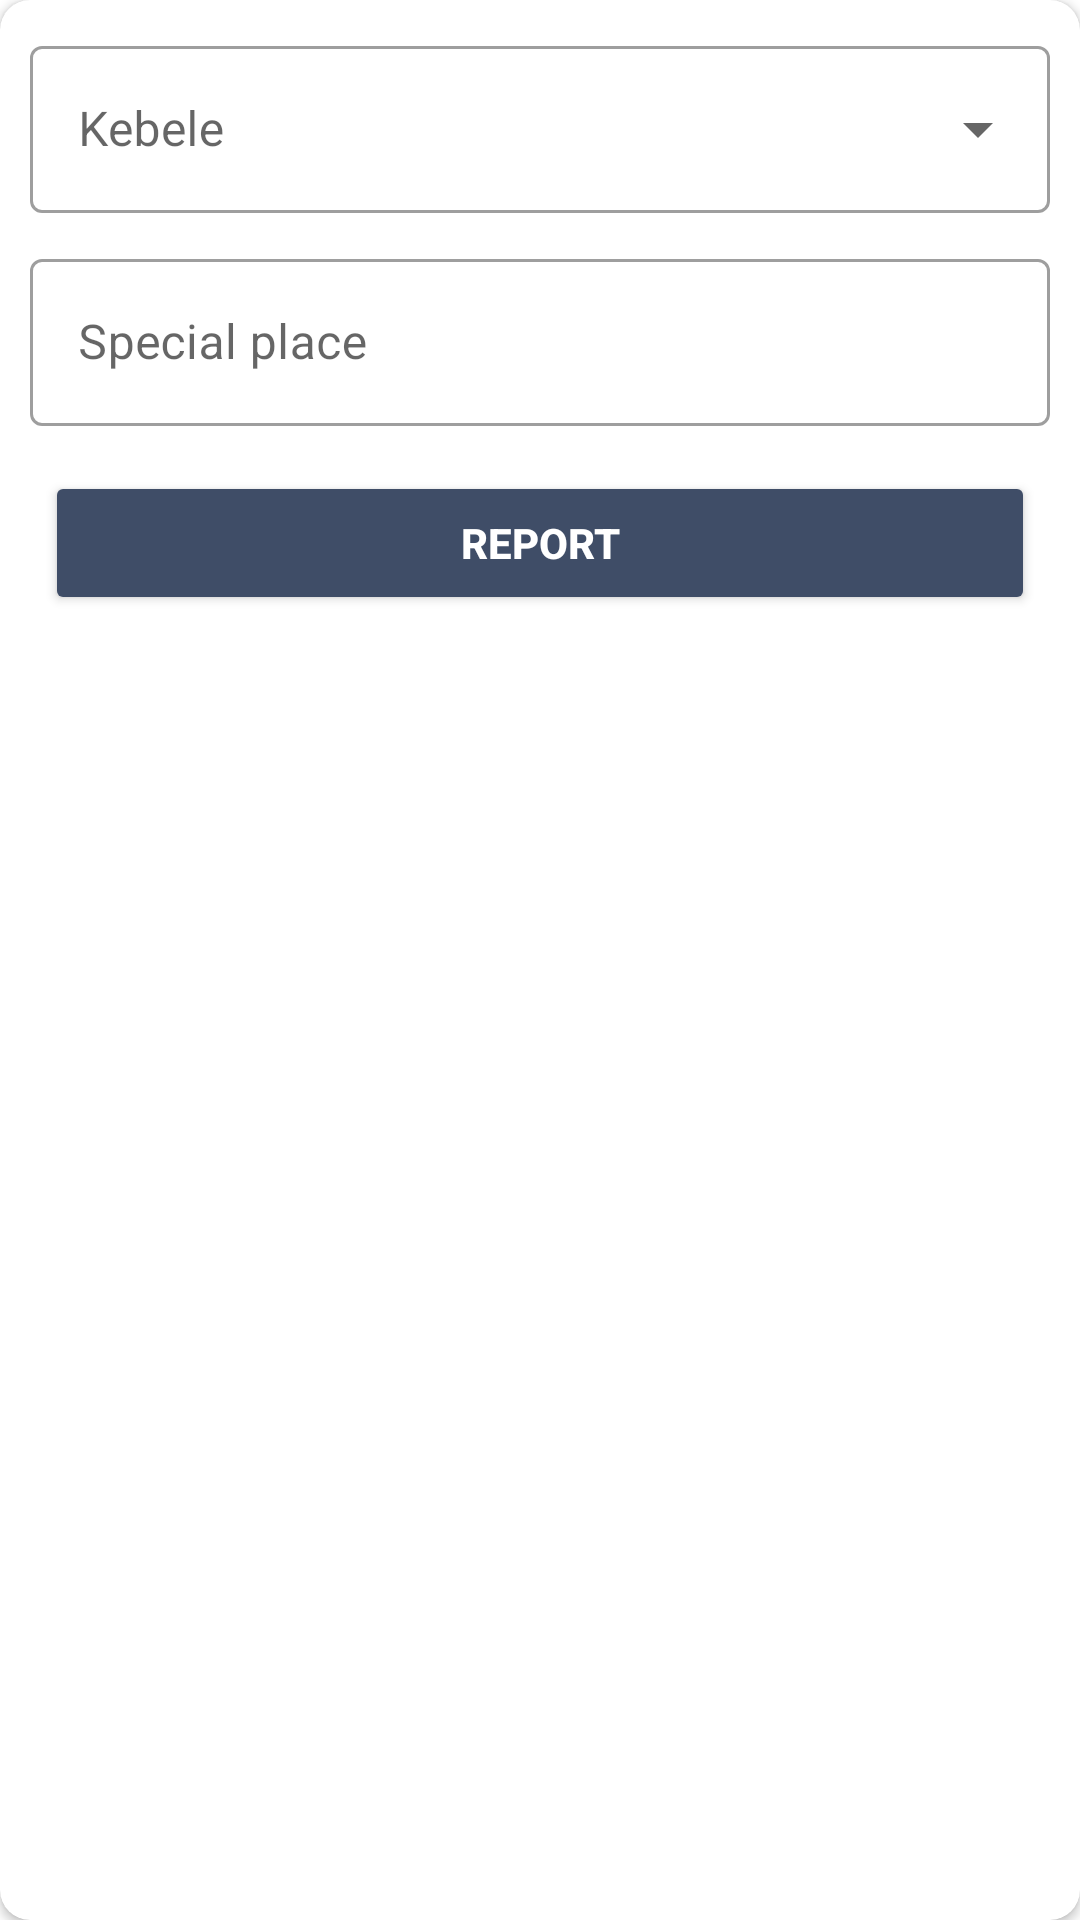

Here is an Android app screen rendered from its layout file. Give the layout XML and the strings, colors and styles it references.
<!-- AndroidManifest.xml: application theme Theme.CRMS -->
<!-- res/layout/report_criminal.xml -->
<?xml version="1.0" encoding="utf-8"?>
<androidx.cardview.widget.CardView xmlns:android="http://schemas.android.com/apk/res/android"
    android:layout_width="match_parent"
    android:layout_height="wrap_content"
    xmlns:app="http://schemas.android.com/apk/res-auto"
    app:cardCornerRadius="10dp">
    <LinearLayout
        android:layout_width="match_parent"
        android:layout_height="wrap_content"
        android:layout_margin="5dp"
        android:orientation="vertical">
        <com.google.android.material.textfield.TextInputLayout
            style="@style/Widget.MaterialComponents.TextInputLayout.OutlinedBox.ExposedDropdownMenu"
            android:layout_width="match_parent"
            android:layout_height="wrap_content"
            android:layout_margin="5dp"
            android:hint="@string/kebele">

            <AutoCompleteTextView
                android:id="@+id/kebele"
                android:layout_width="match_parent"
                android:layout_height="wrap_content"
                android:inputType="none"/>
        </com.google.android.material.textfield.TextInputLayout>
        <com.google.android.material.textfield.TextInputLayout
            android:layout_width="match_parent"
            android:layout_height="wrap_content"
            android:hint="@string/special_place"
            android:layout_margin="5dp"
            style="@style/Widget.MaterialComponents.TextInputLayout.OutlinedBox">

            <EditText
                android:layout_width="match_parent"
                android:layout_height="wrap_content"
                android:id="@+id/special_place"
                />
        </com.google.android.material.textfield.TextInputLayout>
        <Button
            android:layout_width="match_parent"
            android:layout_height="wrap_content"
            android:layout_marginHorizontal="10dp"
            android:layout_marginVertical="10dp"
            android:text="@string/report"
            android:backgroundTint="@color/purple_500"
            android:textColor="@color/white"
            android:textStyle="bold"
            android:id="@+id/report"/>
    </LinearLayout>
</androidx.cardview.widget.CardView>
<!-- resources referenced by this layout -->
<resources>
  <color name="purple_500">#3f4d67</color>
  <color name="white">#FFFFFFFF</color>
  <string name="kebele">Kebele</string>
  <string name="report">Report</string>
  <string name="special_place">Special place</string>
  <style name="Theme.CRMS" parent="Theme.MaterialComponents.DayNight.DarkActionBar">
          
          <item name="colorPrimary">@color/purple_500</item>
          <item name="colorPrimaryVariant">@color/purple_700</item>
          <item name="colorOnPrimary">@color/white</item>
          
          <item name="colorSecondary">@color/teal_200</item>
          <item name="colorSecondaryVariant">@color/teal_700</item>
          <item name="colorOnSecondary">@color/black</item>
          
          <item name="android:statusBarColor" tools:targetApi="l">?attr/colorPrimaryVariant</item>
          
      </style>
  <color name="purple_700">#201f2b</color>
  <color name="teal_200">#353F65</color>
  <color name="teal_700">#90D6D6</color>
  <color name="black">#FF000000</color>
</resources>
